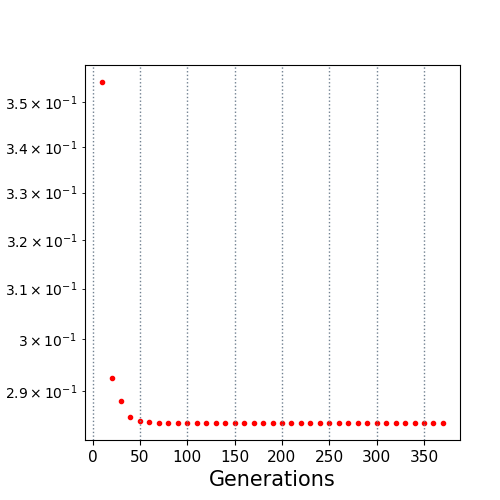

Values plotted in this chart, from the file beside it:
10.0, 0.354616
20.0, 0.2924
30.0, 0.2882
40.0, 0.2851
50.0, 0.2845
60.0, 0.2842
70.0, 0.284
80.0, 0.284
90.0, 0.284
100.0, 0.284
110.0, 0.284
120.0, 0.284
130.0, 0.284
140.0, 0.284
150.0, 0.284
160.0, 0.284
170.0, 0.284
180.0, 0.284
190.0, 0.284
200.0, 0.284
210.0, 0.284
220.0, 0.284
230.0, 0.284
240.0, 0.284
250.0, 0.284
260.0, 0.284
270.0, 0.284
280.0, 0.284
290.0, 0.284
300.0, 0.284
310.0, 0.284
320.0, 0.284
330.0, 0.284
340.0, 0.284
350.0, 0.284
360.0, 0.284
370.0, 0.284
